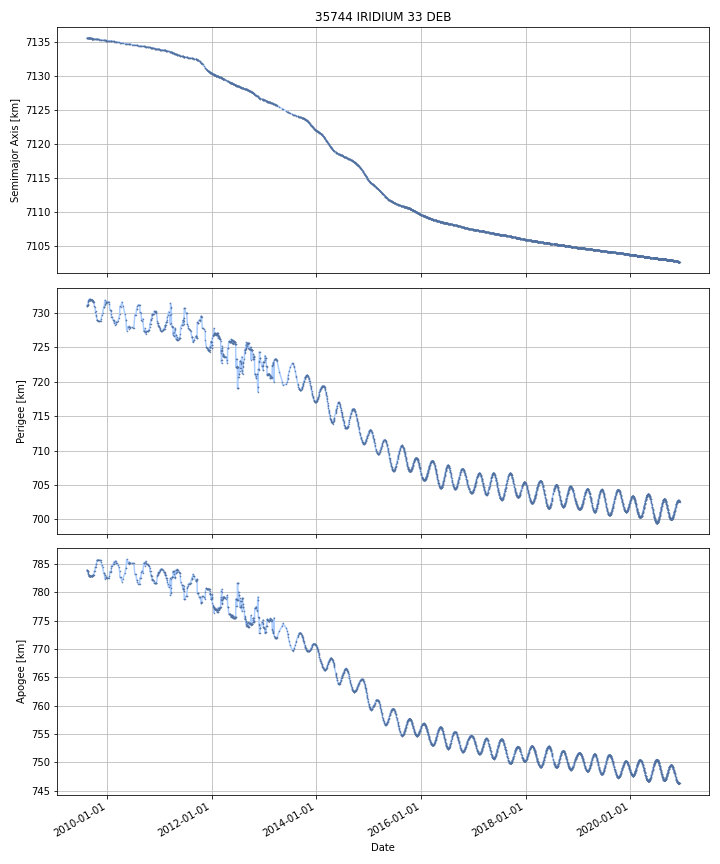

The data file committed next to this chart (first rows):
DATE, SEMIMAJOR_AXIS, PERIAPSIS, APOAPSIS, DOT_SEMIMAJOR_AXIS, DOT_PERIAPSIS, DOT_APOAPSIS
2009-08-14, 7136, 731.1, 784, , , 
2009-08-15, 7136, 731.1, 784, -0.002152, -0.002144, -0.00216
2009-08-16, 7136, 731.1, 784, -0.002152, -0.002144, -0.00216
2009-08-17, 7136, 731.2, 783.8, -0.002244, 0.1176, -0.122
2009-08-18, 7136, 731.2, 783.8, -0.002354, 0.03057, -0.03528
2009-08-19, 7136, 731.2, 783.8, -0.002482, -0.002473, -0.002491
2009-08-20, 7136, 731.2, 783.8, -0.002195, 0.01587, -0.02027
2009-08-21, 7136, 731.3, 783.7, -0.002353, 0.06958, -0.07429
2009-08-22, 7136, 731.4, 783.6, -0.002252, 0.06717, -0.07168
2009-08-23, 7136, 731.7, 783.3, -0.003314, 0.3225, -0.3291
2009-08-24, 7136, 731.8, 783.2, -0.002174, 0.1276, -0.132
2009-08-25, 7136, 731.9, 783.1, -0.002014, 0.08358, -0.08761
2009-08-26, 7136, 731.9, 783, -0.002301, 0.03034, -0.03494
2009-08-27, 7136, 732, 783, -0.002224, 0.0348, -0.03924
2009-08-28, 7136, 732, 783, -0.002197, 0.01623, -0.02062
2009-08-29, 7136, 732, 783, -0.002236, 0.001206, -0.005679
2009-08-30, 7136, 732, 783, -0.002193, -0.002186, -0.002201
2009-08-31, 7136, 732, 783, -0.002208, -0.0022, -0.002216
2009-09-01, 7136, 732.1, 782.9, -0.001822, 0.0838, -0.08745
2009-09-02, 7136, 732, 782.9, -0.002305, -0.05818, 0.05357
2009-09-03, 7136, 732, 783, -0.002011, -0.02205, 0.01803
2009-09-04, 7136, 732, 782.9, -0.00188, 0.01272, -0.01648
2009-09-05, 7136, 732, 783, -0.002196, -0.02585, 0.02146
2009-09-06, 7136, 732, 782.9, -0.00223, 0.01587, -0.02033
2009-09-07, 7136, 732, 782.9, -0.00229, -0.002394, -0.002185
2009-09-08, 7136, 732, 782.9, -0.002189, -0.002001, -0.002377
2009-09-09, 7136, 732, 782.9, -0.002189, -0.002001, -0.002377
2009-09-10, 7136, 732, 782.9, -0.002189, -0.002001, -0.002377
2009-09-11, 7136, 732, 782.9, -0.002063, -0.008831, 0.004705
2009-09-12, 7136, 732, 782.9, -0.002179, 0.005817, -0.01018
2009-09-13, 7136, 732, 782.9, -0.002211, 0.008307, -0.01273
2009-09-14, 7136, 732, 782.9, -0.002211, 0.008307, -0.01273
2009-09-15, 7136, 731.9, 782.9, -0.002227, -0.03721, 0.03276
2009-09-16, 7136, 732, 782.9, -0.002318, 0.02336, -0.028
2009-09-17, 7136, 732, 782.9, -0.002201, 0.001915, -0.006317
2009-09-18, 7136, 731.9, 782.9, -0.002374, -0.04944, 0.04469
2009-09-19, 7136, 731.9, 782.9, -0.002315, -0.00775, 0.00312
2009-09-20, 7136, 731.9, 783, -0.002321, -0.01066, 0.006015
2009-09-21, 7136, 731.9, 783, -0.0023, -0.0111, 0.006495
2009-09-22, 7136, 731.9, 783, -0.002359, -0.02063, 0.01591
2009-09-23, 7136, 731.8, 783, -0.002427, -0.03734, 0.03249
2009-09-24, 7136, 731.8, 783, -0.002427, -0.03734, 0.03249
2009-09-25, 7136, 731.7, 783.1, -0.002534, -0.1054, 0.1003
2009-09-26, 7136, 731.7, 783.2, -0.002453, -0.01889, 0.01399
2009-09-27, 7136, 731.7, 783.2, -0.002426, -0.007376, 0.002523
2009-09-28, 7136, 731.7, 783.2, -0.002467, -0.001973, -0.002961
2009-09-29, 7136, 731.7, 783.2, -0.002519, -0.002329, -0.002708
2009-09-30, 7136, 731.7, 783.2, -0.002519, -0.002329, -0.002708
2009-10-01, 7136, 731.7, 783.1, -0.002519, -0.002329, -0.002708
2009-10-02, 7136, 731.6, 783.2, -0.002659, -0.08228, 0.07697
2009-10-03, 7136, 731.4, 783.4, -0.002849, -0.1908, 0.1851
2009-10-04, 7136, 731.2, 783.6, -0.002849, -0.1908, 0.1851
2009-10-05, 7136, 731, 783.8, -0.002849, -0.1908, 0.1851
2009-10-06, 7136, 731, 783.8, -0.002887, -0.04191, 0.03613
2009-10-07, 7136, 730.9, 783.8, -0.002889, -0.03417, 0.02839
2009-10-08, 7136, 730.9, 783.9, -0.002889, -0.03417, 0.02839
2009-10-09, 7136, 730.7, 784, -0.002804, -0.1635, 0.1579
2009-10-10, 7136, 730.6, 784.2, -0.002801, -0.1684, 0.1628
2009-10-11, 7136, 730.4, 784.4, -0.002801, -0.1684, 0.1628
2009-10-12, 7136, 730.2, 784.5, -0.0028, -0.1678, 0.1622
... 4,076 more rows
